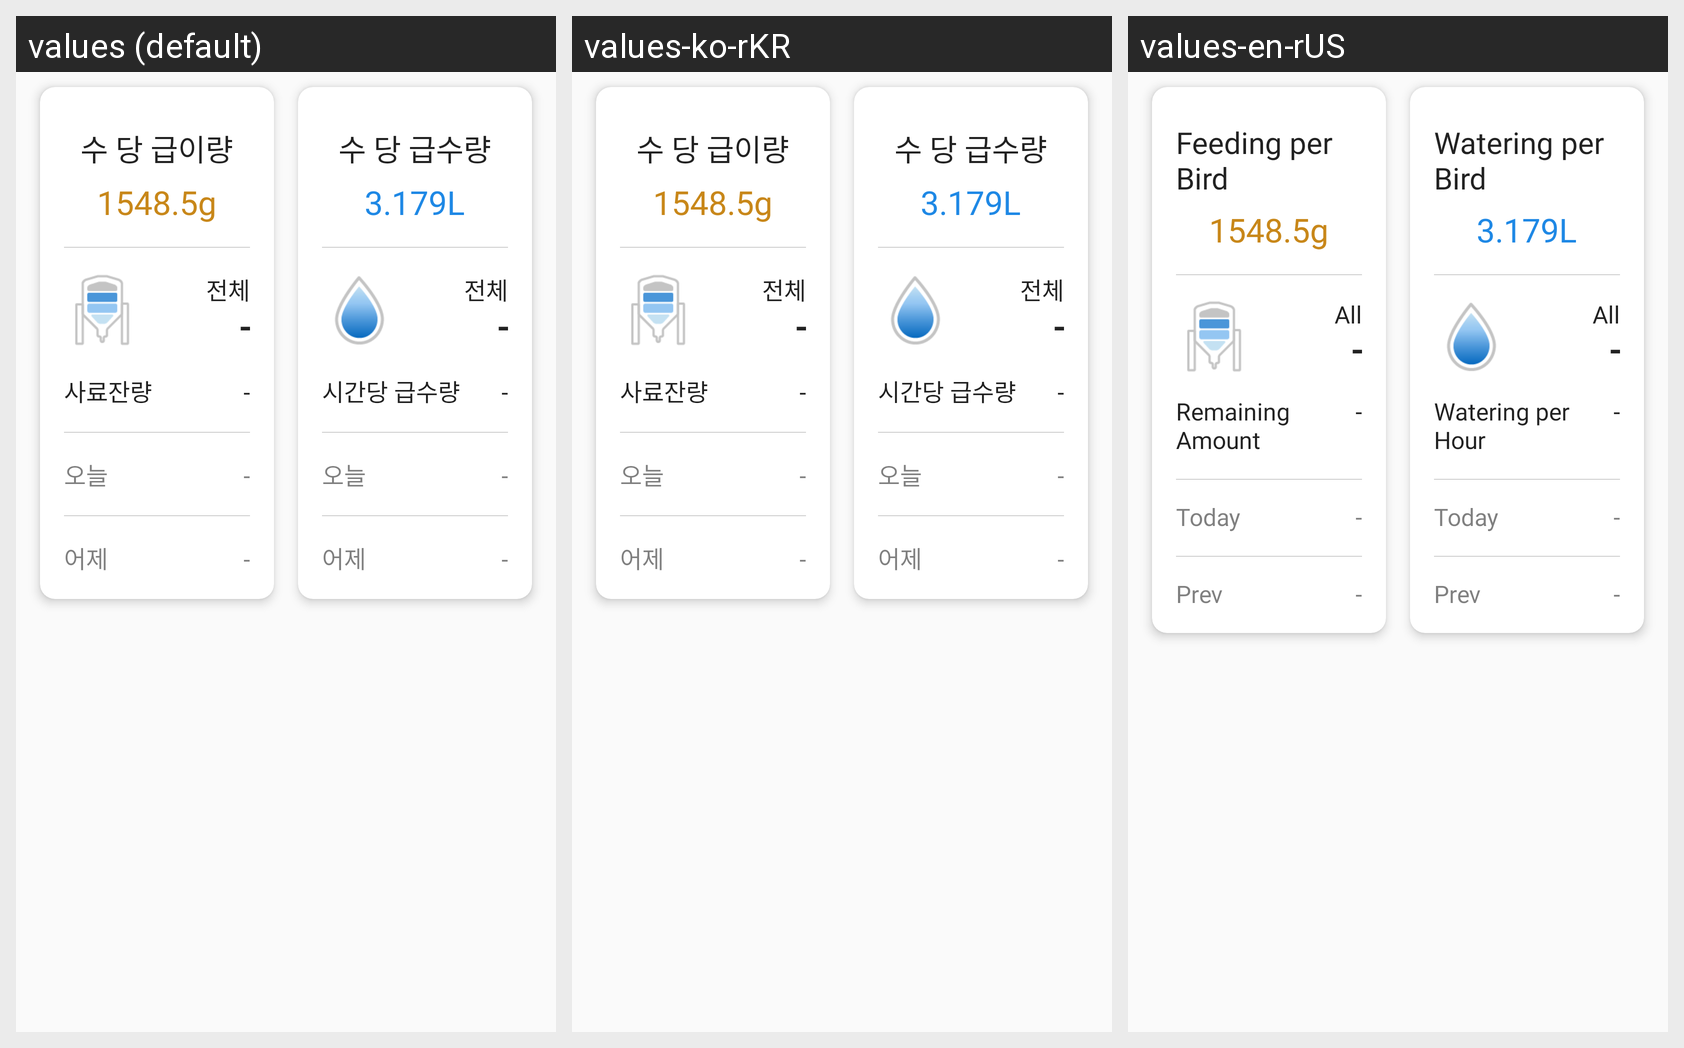

Here is an Android app screen in its default locale and in the app's own translations. Write out the translated-string differences for the strings that appear on this screen.
Android screen res/layout/layout_feed_water.xml rendered under 3 locales, left to right: values (default), values-ko-rKR, values-en-rUS. Device: Nexus 5 (rendered at 1080×1920; each locale shown at half size, 540×960, under a caption strip naming it); theme AppTheme.
Strings drawn on this screen, with the default value and each locale's value (text and hints the layout hard-codes, and strings that could not be matched under every locale, appear in the picture but are not listed):

per_feed
  values: 수 당 급이량
  values-ko-rKR: 수 당 급이량
  values-en-rUS: Feeding per Bird

all_txt
  values: 전체
  values-ko-rKR: 전체
  values-en-rUS: All

remain_feed
  values: 사료잔량
  values-ko-rKR: 사료잔량
  values-en-rUS: Remaining Amount

today_txt
  values: 오늘
  values-ko-rKR: 오늘
  values-en-rUS: Today

yesterday_txt
  values: 어제
  values-ko-rKR: 어제
  values-en-rUS: Prev

per_water
  values: 수 당 급수량
  values-ko-rKR: 수 당 급수량
  values-en-rUS: Watering per Bird

per_hour_water
  values: 시간당 급수량
  values-ko-rKR: 시간당 급수량
  values-en-rUS: Watering per Hour
